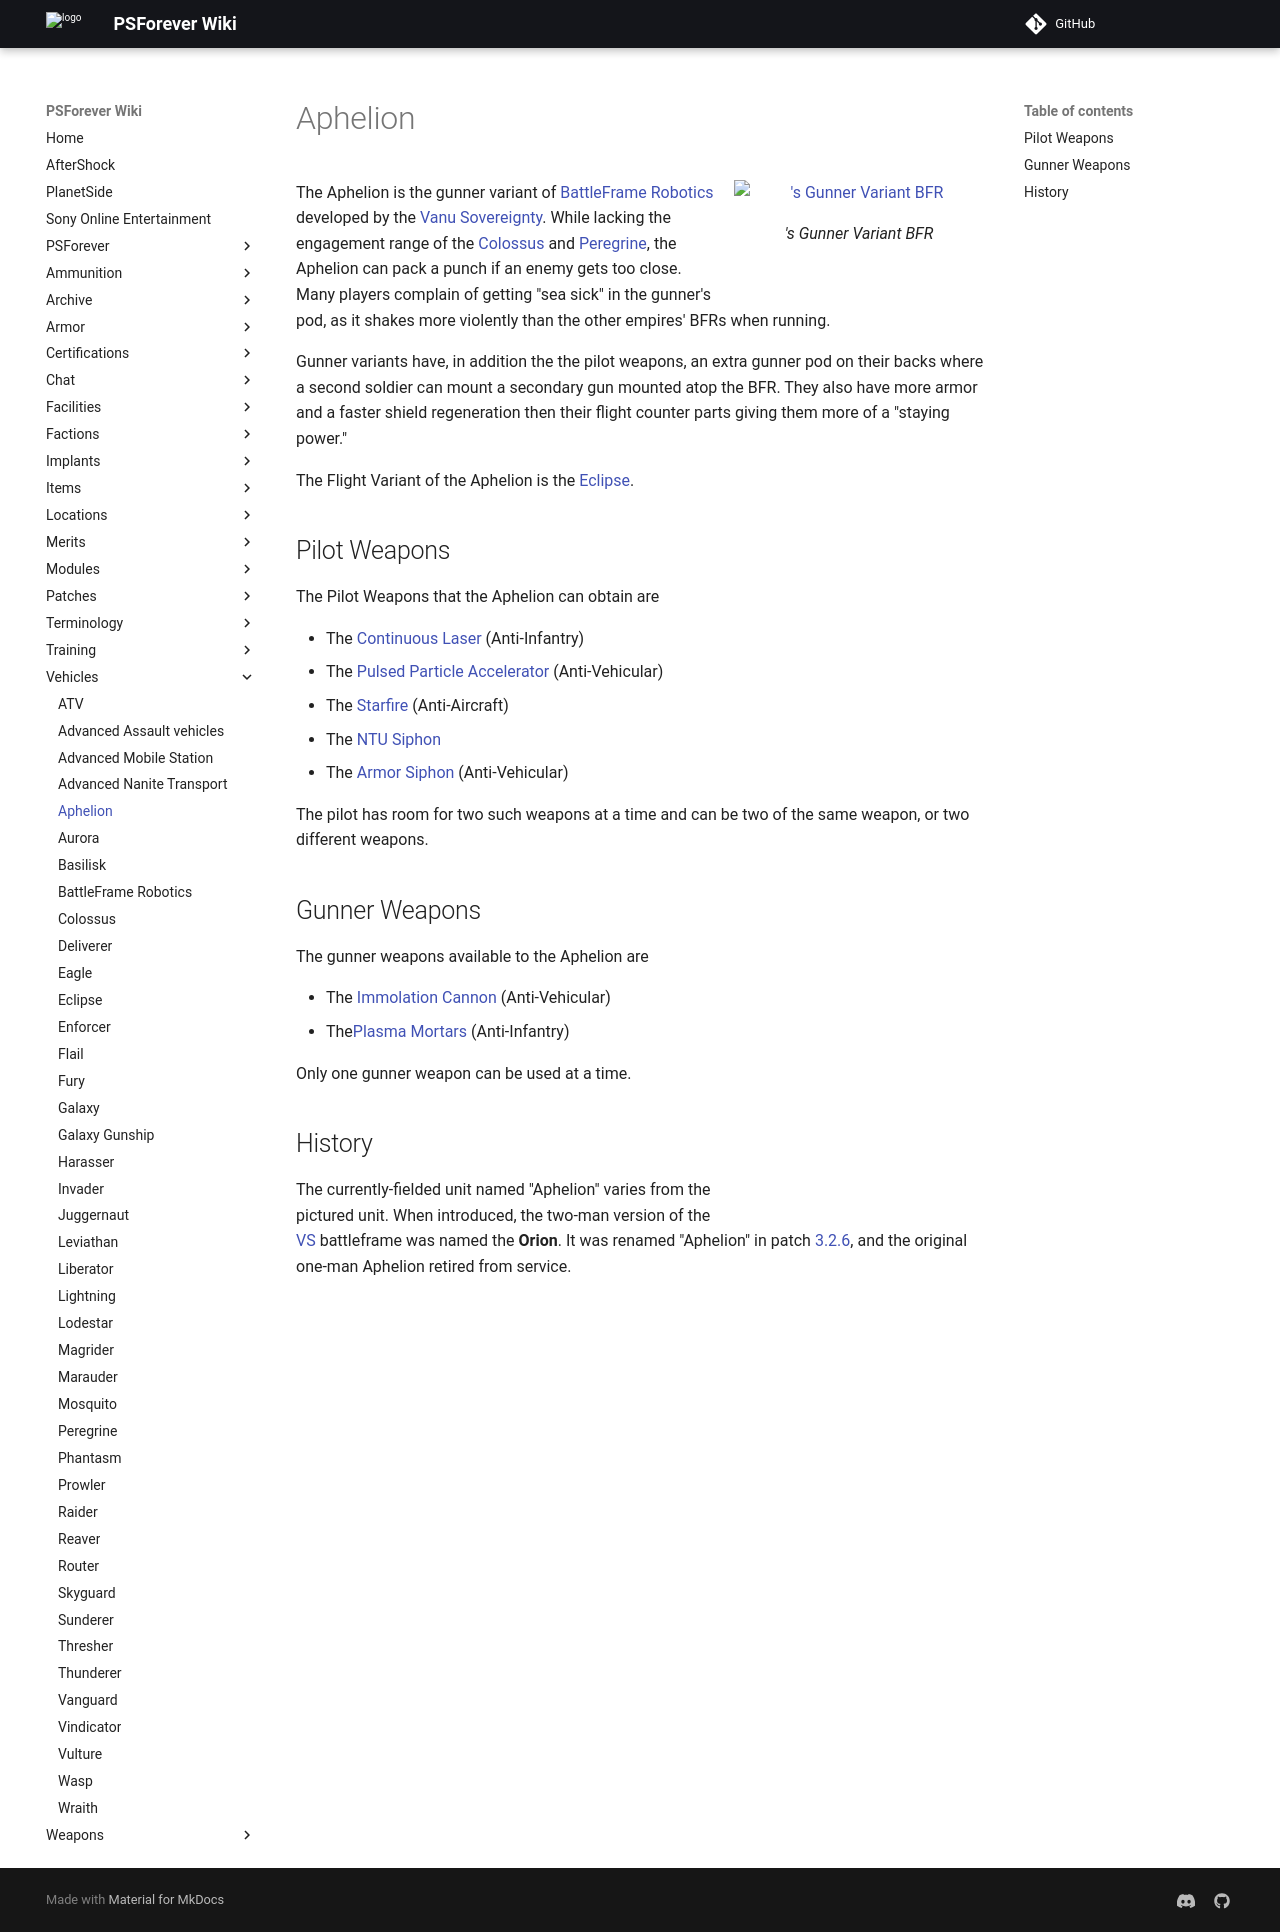

repository: psforever/wiki · page: vehicles/Aphelion/index.html · generator: mkdocs

![](images/AphelionPicture.jpg "fig:AphelionPicture.jpg")'s Gunner Variant
[BFR](BFR "wikilink")\]\]

The Aphelion is the gunner variant of [BattleFrame
Robotics](BattleFrame_Robotics "wikilink") developed by the [Vanu
Sovereignty](Vanu_Sovereignty "wikilink"). While lacking the engagement
range of the [Colossus](Colossus "wikilink") and
[Peregrine](Peregrine "wikilink"), the Aphelion can pack a punch if an
enemy gets too close. Many players complain of getting "sea sick" in the
gunner's pod, as it shakes more violently than the other empires' BFRs
when running.

Gunner variants have, in addition the the pilot weapons, an extra gunner
pod on their backs where a second soldier can mount a secondary gun
mounted atop the BFR. They also have more armor and a faster shield
regeneration then their flight counter parts giving them more of a
"staying power."

The Flight Variant of the Aphelion is the [Eclipse](Eclipse "wikilink").

## Pilot Weapons

The Pilot Weapons that the Aphelion can obtain are

- The [Continuous Laser](Continuous_Laser "wikilink") (Anti-Infantry)
- The [Pulsed Particle
  Accelerator](<Pulsed_Particle_Accelerator_(BFR)> "wikilink")
  (Anti-Vehicular)
- The [Starfire](<Starfire_(BFR)> "wikilink") (Anti-Aircraft)
- The [NTU Siphon](NTU_Siphon "wikilink")
- The [Armor Siphon](Armor_Siphon "wikilink") (Anti-Vehicular)

The pilot has room for two such weapons at a time and can be two of the
same weapon, or two different weapons.

## Gunner Weapons

The gunner weapons available to the Aphelion are

- The [Immolation Cannon](Immolation_Cannon "wikilink")
  (Anti-Vehicular)
- The[Plasma Mortars](Plasma_Mortar "wikilink") (Anti-Infantry)

Only one gunner weapon can be used at a time.

## History

![](images/Aphelions.jpg "fig:Aphelions.jpg")\]\] The currently-fielded unit
named "Aphelion" varies from the pictured unit. When introduced, the
two-man version of the [VS](VS "wikilink") battleframe was named the
**Orion**. It was renamed "Aphelion" in patch [3.2.6](3.2.6 "wikilink"),
and the original one-man Aphelion retired from service.

[Category:Game Items](Category:Game_Items "wikilink")
